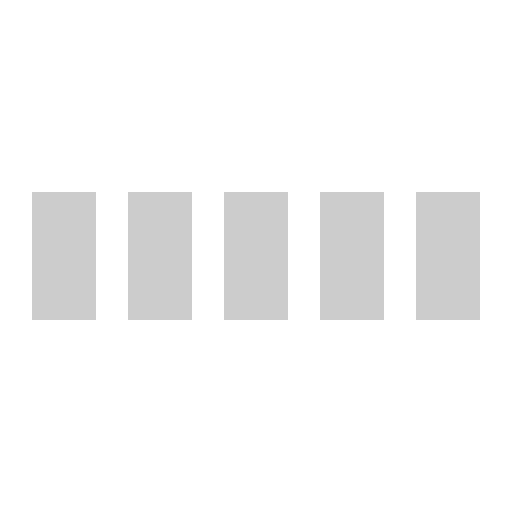
t = 0.00 s
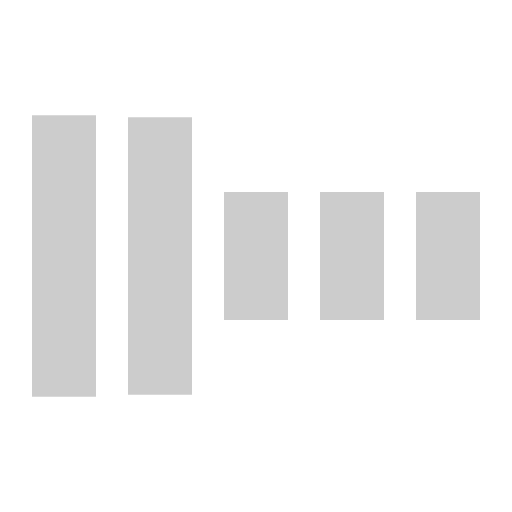
t = 0.30 s
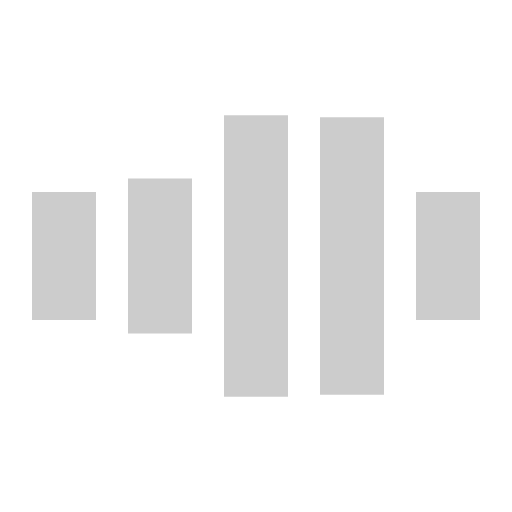
t = 0.70 s
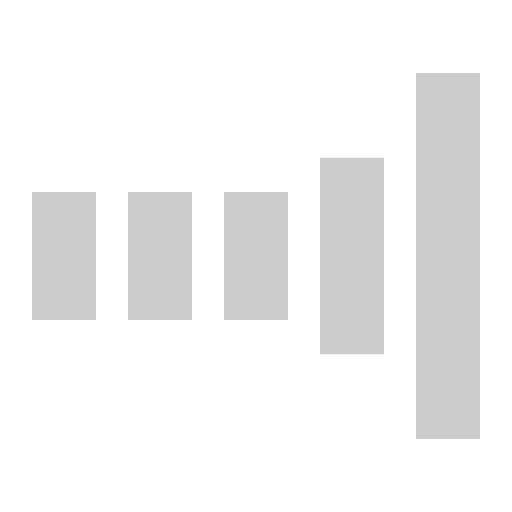
t = 1.00 s
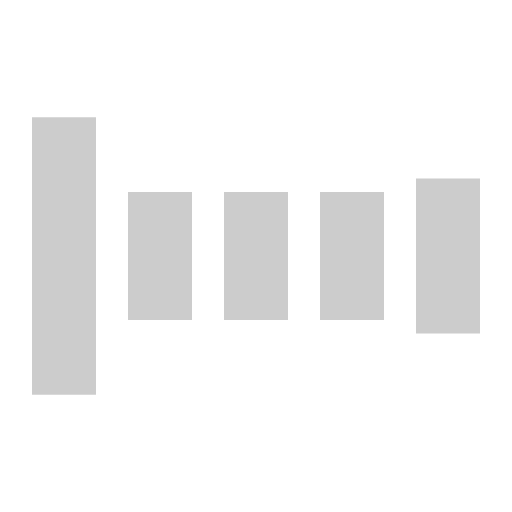
t = 1.30 s
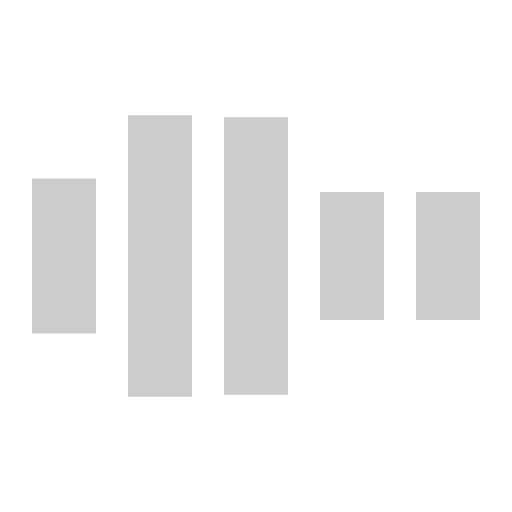
t = 1.70 s

The animated SVG that drew these frames (rendered in a browser with its animation timeline set to each time). Animation: 5 SMIL elements (animate=5); one cycle of 2.00 s, repeats indefinitely.

<svg xmlns="http://www.w3.org/2000/svg" viewBox="0 0 32 32" width="16" height="16" fill="#ccc">
  <path transform="translate(2)" d="M0 12 V20 H4 V12z">
    <animate attributeName="d" values="M0 12 V20 H4 V12z; M0 4 V28 H4 V4z; M0 12 V20 H4 V12z; M0 12 V20 H4 V12z" dur="1.2s" repeatCount="indefinite" begin="0" keytimes="0;.2;.5;1" keySplines="0.2 0.2 0.4 0.8;0.2 0.6 0.4 0.8;0.2 0.8 0.4 0.8" calcMode="spline"  />
  </path>
  <path transform="translate(8)" d="M0 12 V20 H4 V12z">
    <animate attributeName="d" values="M0 12 V20 H4 V12z; M0 4 V28 H4 V4z; M0 12 V20 H4 V12z; M0 12 V20 H4 V12z" dur="1.2s" repeatCount="indefinite" begin="0.2" keytimes="0;.2;.5;1" keySplines="0.2 0.2 0.4 0.8;0.2 0.6 0.4 0.8;0.2 0.8 0.4 0.8" calcMode="spline"  />
  </path>
  <path transform="translate(14)" d="M0 12 V20 H4 V12z">
    <animate attributeName="d" values="M0 12 V20 H4 V12z; M0 4 V28 H4 V4z; M0 12 V20 H4 V12z; M0 12 V20 H4 V12z" dur="1.2s" repeatCount="indefinite" begin="0.4" keytimes="0;.2;.5;1" keySplines="0.2 0.2 0.4 0.8;0.2 0.6 0.4 0.8;0.2 0.8 0.4 0.8" calcMode="spline" />
  </path>
  <path transform="translate(20)" d="M0 12 V20 H4 V12z">
    <animate attributeName="d" values="M0 12 V20 H4 V12z; M0 4 V28 H4 V4z; M0 12 V20 H4 V12z; M0 12 V20 H4 V12z" dur="1.2s" repeatCount="indefinite" begin="0.6" keytimes="0;.2;.5;1" keySplines="0.2 0.2 0.4 0.8;0.2 0.6 0.4 0.8;0.2 0.8 0.4 0.8" calcMode="spline" />
  </path>
  <path transform="translate(26)" d="M0 12 V20 H4 V12z">
    <animate attributeName="d" values="M0 12 V20 H4 V12z; M0 4 V28 H4 V4z; M0 12 V20 H4 V12z; M0 12 V20 H4 V12z" dur="1.2s" repeatCount="indefinite" begin="0.8" keytimes="0;.2;.5;1" keySplines="0.2 0.2 0.4 0.8;0.2 0.6 0.4 0.8;0.2 0.8 0.4 0.8" calcMode="spline" />
  </path>
</svg>
